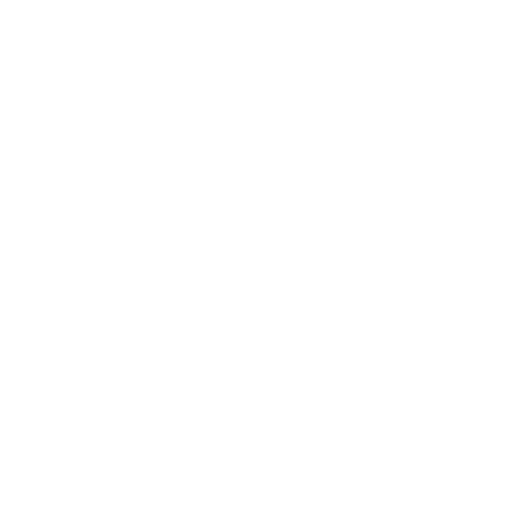
t = 0.00 s
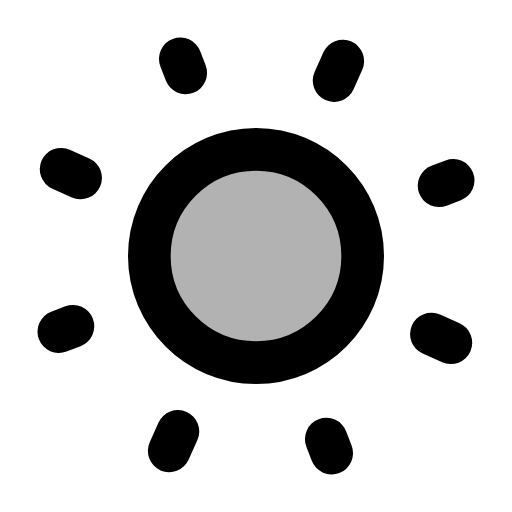
t = 2.00 s
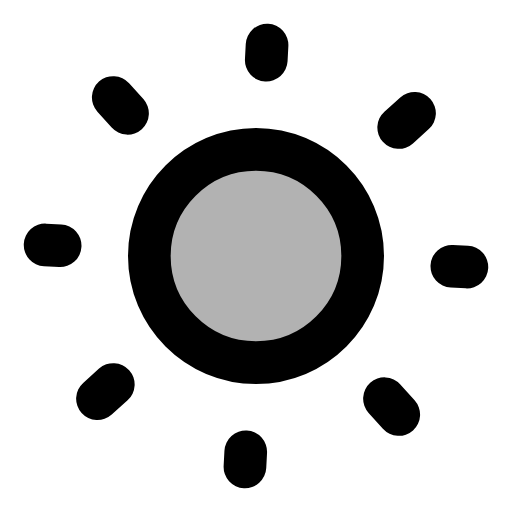
t = 4.00 s
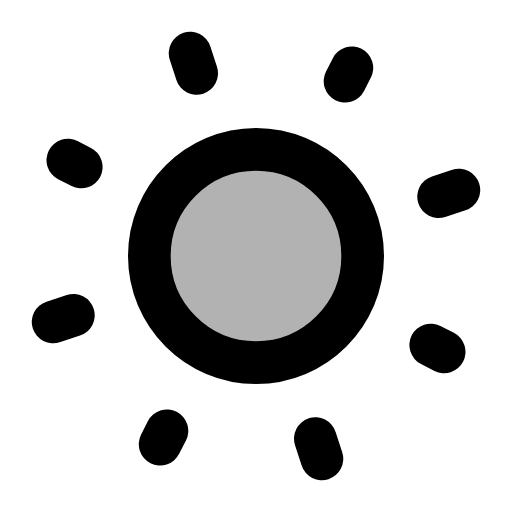
t = 6.00 s
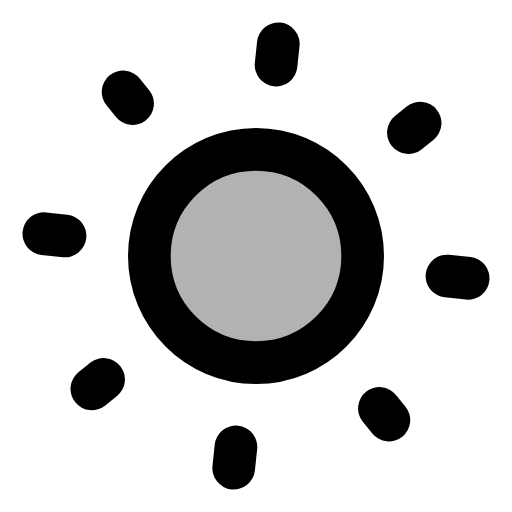
t = 8.00 s
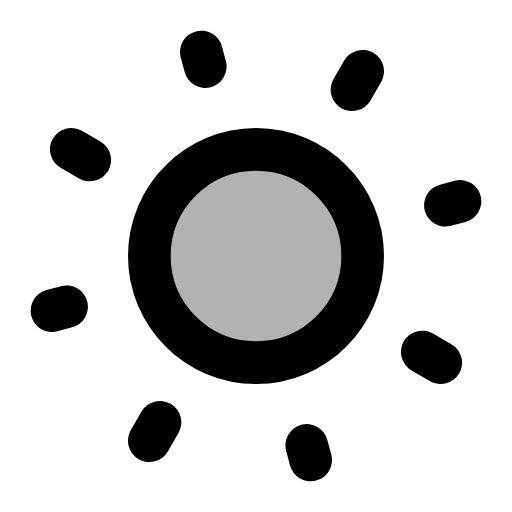
t = 10.00 s

The animated SVG that drew these frames (rendered in a browser with its animation timeline set to each time). Animation: 7 SMIL elements (animate=6,animateTransform=1); frames cover the first 10.00 s, repeats indefinitely.

<svg xmlns="http://www.w3.org/2000/svg" width="24" height="24" viewBox="0 0 24 24">
	<g stroke="currentColor" stroke-linecap="round" stroke-width="2">
		<path d="M12 7C14.76 7 17 9.24 17 12C17 14.76 14.76 17 12 17C9.24 17 7 14.76 7 12C7 9.24 9.24 7 12 7" fill="currentColor" fill-opacity="0" stroke-dasharray="34" stroke-dashoffset="34">
			<animate attributeName="stroke-dashoffset" values="34;0" dur="0.4s" fill="freeze" />
			<animate attributeName="fill-opacity" values="0;0.3" begin="0.9s" dur="0.15s" fill="freeze" />
		</path>
		<g fill="none" stroke-dasharray="2" stroke-dashoffset="2">
			<path d="M0 0">
				<animate attributeName="d" values="M12 19v1M19 12h1M12 5v-1M5 12h-1;M12 21v1M21 12h1M12 3v-1M3 12h-1" begin="0.5s" dur="0.2s" fill="freeze" />
				<animate attributeName="stroke-dashoffset" values="2;0" begin="0.5s" dur="0.2s" fill="freeze" />
			</path>
			<path d="M0 0">
				<animate attributeName="d" values="M17 17l0.5 0.5M17 7l0.5 -0.5M7 7l-0.5 -0.5M7 17l-0.5 0.5;M18.5 18.5l0.5 0.5M18.5 5.5l0.5 -0.5M5.5 5.5l-0.5 -0.5M5.5 18.5l-0.5 0.5" begin="0.7s" dur="0.2s" fill="freeze" />
				<animate attributeName="stroke-dashoffset" values="2;0" begin="0.7s" dur="0.2s" fill="freeze" />
			</path>
			<animateTransform attributeName="transform" type="rotate" values="0 12 12;360 12 12" dur="30s" repeatCount="indefinite" />
		</g>
	</g>
</svg>
